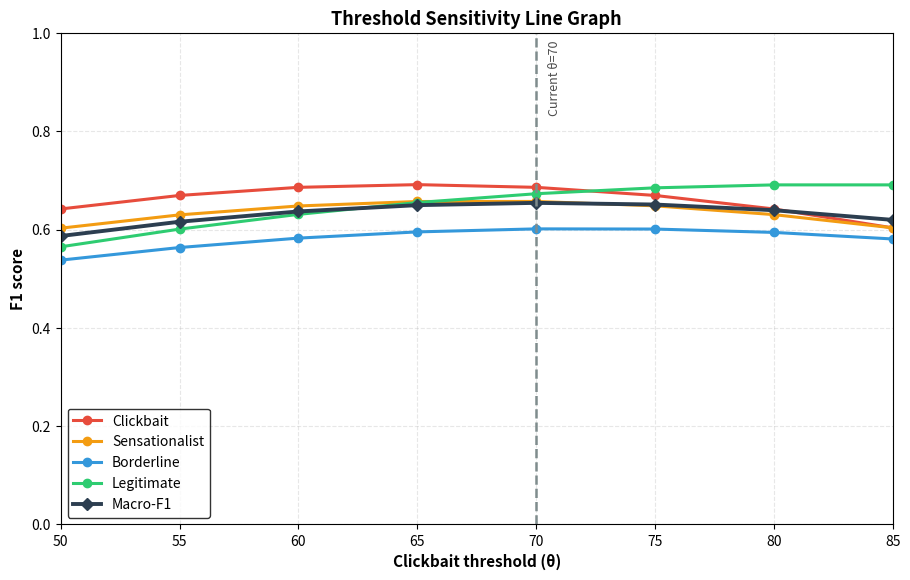

Source code (Python):
import numpy as np
import matplotlib.pyplot as plt

OUTPUT_FIG = "fig7_threshold_sensitivity.png"
THRESHOLDS = np.arange(50, 86, 5)
CURRENT_THETA = 70


def clamp(arr):
    return np.clip(arr, 0.0, 1.0)


def main():
    t = THRESHOLDS.astype(float)

    # Smooth synthetic sensitivity behavior across threshold range [50, 85].
    clickbait_f1 = clamp(0.73 - 0.0022 * (t - 50) - 0.00022 * (t - 70) ** 2)
    sensationalist_f1 = clamp(0.69 - 0.0016 * (t - 50) - 0.00018 * (t - 72) ** 2)
    borderline_f1 = clamp(0.58 + 0.0011 * (t - 50) - 0.00013 * (t - 68) ** 2)
    legitimate_f1 = clamp(0.64 + 0.0018 * (t - 50) - 0.00012 * (t - 75) ** 2)

    macro_f1 = (clickbait_f1 + sensationalist_f1 + borderline_f1 + legitimate_f1) / 4.0

    fig, ax = plt.subplots(figsize=(9.2, 5.9), dpi=180)

    ax.plot(THRESHOLDS, clickbait_f1, color="#e74c3c", linewidth=2.2, marker="o", label="Clickbait")
    ax.plot(THRESHOLDS, sensationalist_f1, color="#f39c12", linewidth=2.2, marker="o", label="Sensationalist")
    ax.plot(THRESHOLDS, borderline_f1, color="#3498db", linewidth=2.2, marker="o", label="Borderline")
    ax.plot(THRESHOLDS, legitimate_f1, color="#2ecc71", linewidth=2.2, marker="o", label="Legitimate")
    ax.plot(
        THRESHOLDS,
        macro_f1,
        color="#2c3e50",
        linewidth=2.8,
        marker="D",
        linestyle="-",
        label="Macro-F1",
    )

    ax.axvline(CURRENT_THETA, color="#7f8c8d", linestyle="--", linewidth=1.8)
    ax.text(
        CURRENT_THETA + 0.5,
        0.985,
        f"Current θ={CURRENT_THETA}",
        rotation=90,
        va="top",
        ha="left",
        fontsize=9,
        color="#4d4d4d",
    )

    ax.set_xlim(50, 85)
    ax.set_xticks(THRESHOLDS)
    ax.set_ylim(0.0, 1.0)
    ax.set_xlabel("Clickbait threshold (θ)", fontsize=11, fontweight="bold")
    ax.set_ylabel("F1 score", fontsize=11, fontweight="bold")
    ax.set_title("Threshold Sensitivity Line Graph", fontsize=13, fontweight="bold")
    ax.grid(alpha=0.3, linestyle="--")

    legend = ax.legend(loc="lower left", frameon=True)
    legend.get_frame().set_edgecolor("black")
    legend.get_frame().set_linewidth(1.0)

    plt.tight_layout()
    plt.savefig(OUTPUT_FIG, bbox_inches="tight")
    plt.show()
    print(f"Saved: {OUTPUT_FIG}")


if __name__ == "__main__":
    main()
